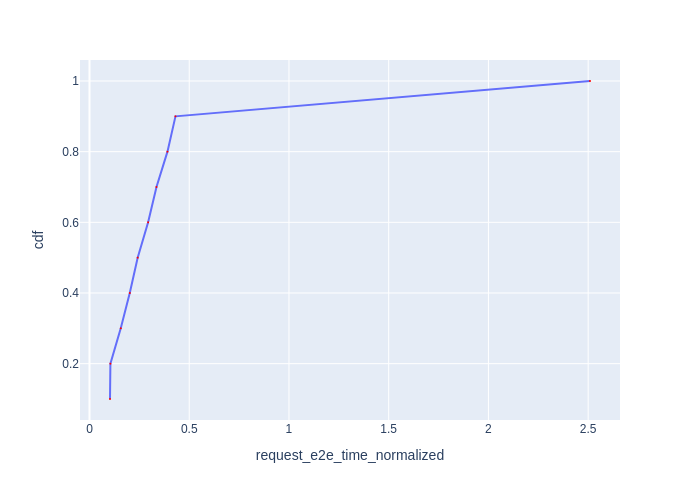

The file beside this chart, header and first rows:
Request Id, request_e2e_time_normalized, cdf
0_1, 0.1028, 0.1
0_2, 0.1048, 0.2
0_3, 0.1567, 0.3
0_4, 0.2019, 0.4
0_5, 0.2414, 0.5
0_6, 0.2939, 0.6
0_7, 0.3358, 0.7
0_8, 0.3908, 0.8
0_9, 0.431, 0.9
0_10, 2.509, 1.0
